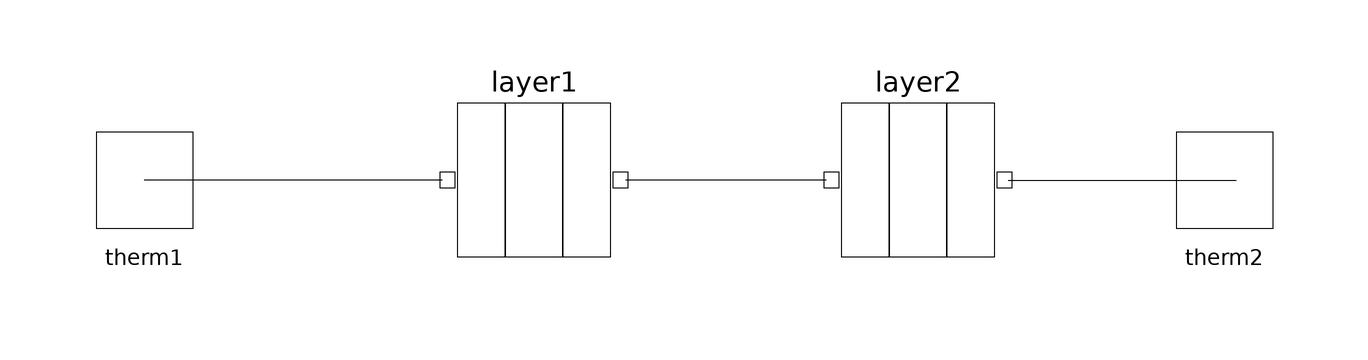

This picture is the connection diagram that the Modelica source below describes through its graphical annotations.

class twolayer "two layers model"
      extends Building.twotherm;
      parameter SIunits.Area A=16;
      parameter SIunits.Thickness d1=0.1;
      parameter SIunits.ThermalConductivity lambda1=2.4;
      parameter SIunits.Density rho1=1600;
      parameter SIunits.SpecificHeatCapacity c1=1000;
      parameter SIunits.Thickness d2=0.1;
      parameter SIunits.ThermalConductivity lambda2=2.4;
      parameter SIunits.Density rho2=1600;
      parameter SIunits.SpecificHeatCapacity c2=1000;
      annotation (
        Coordsys(
          extent=[-100, -100; 100, 100],
          grid=[2, 2],
          component=[20, 20]),
        Icon(
          Rectangle(extent=[-80, 80; 80, -80], style(color=0)),
          Rectangle(extent=[-80, 80; -30, -80], style(gradient=1, fillColor=49)),
          Rectangle(extent=[-30, 80; 30, -80], style(gradient=1, fillColor=43)),
          Rectangle(extent=[30, 80; 80, -80], style(gradient=1, fillColor=49)),
          Text(extent=[-62, 120; 62, 84], string="%name"),
          Text(
            extent=[-46, 42; 48, -48],
            string="2",
            style(color=0, thickness=2))),
        Window(
          x=0.14,
          y=0.19,
          width=0.6,
          height=0.6),
        Documentation(info="
"));

      layer layer1(
        A=A,
        d=d1,
        lambda=lambda1,
        rho=rho1,
        c=c1) annotation (extent=[-42, -16; -8, 16]);
      layer layer2(
        A=A,
        d=d2,
        lambda=lambda2,
        rho=rho2,
        c=c2) annotation (extent=[22, -16; 56, 16]);
    equation
      connect(layer2.therm1, layer1.therm2)
        annotation (points=[23.7, 0; -9.7, 0]);
      connect(layer1.therm1, therm1) annotation (points=[-40.3, 0; -90, 0]);
      connect(layer2.therm2, therm2) annotation (points=[54, 0; 92, 0]);
    end twolayer;